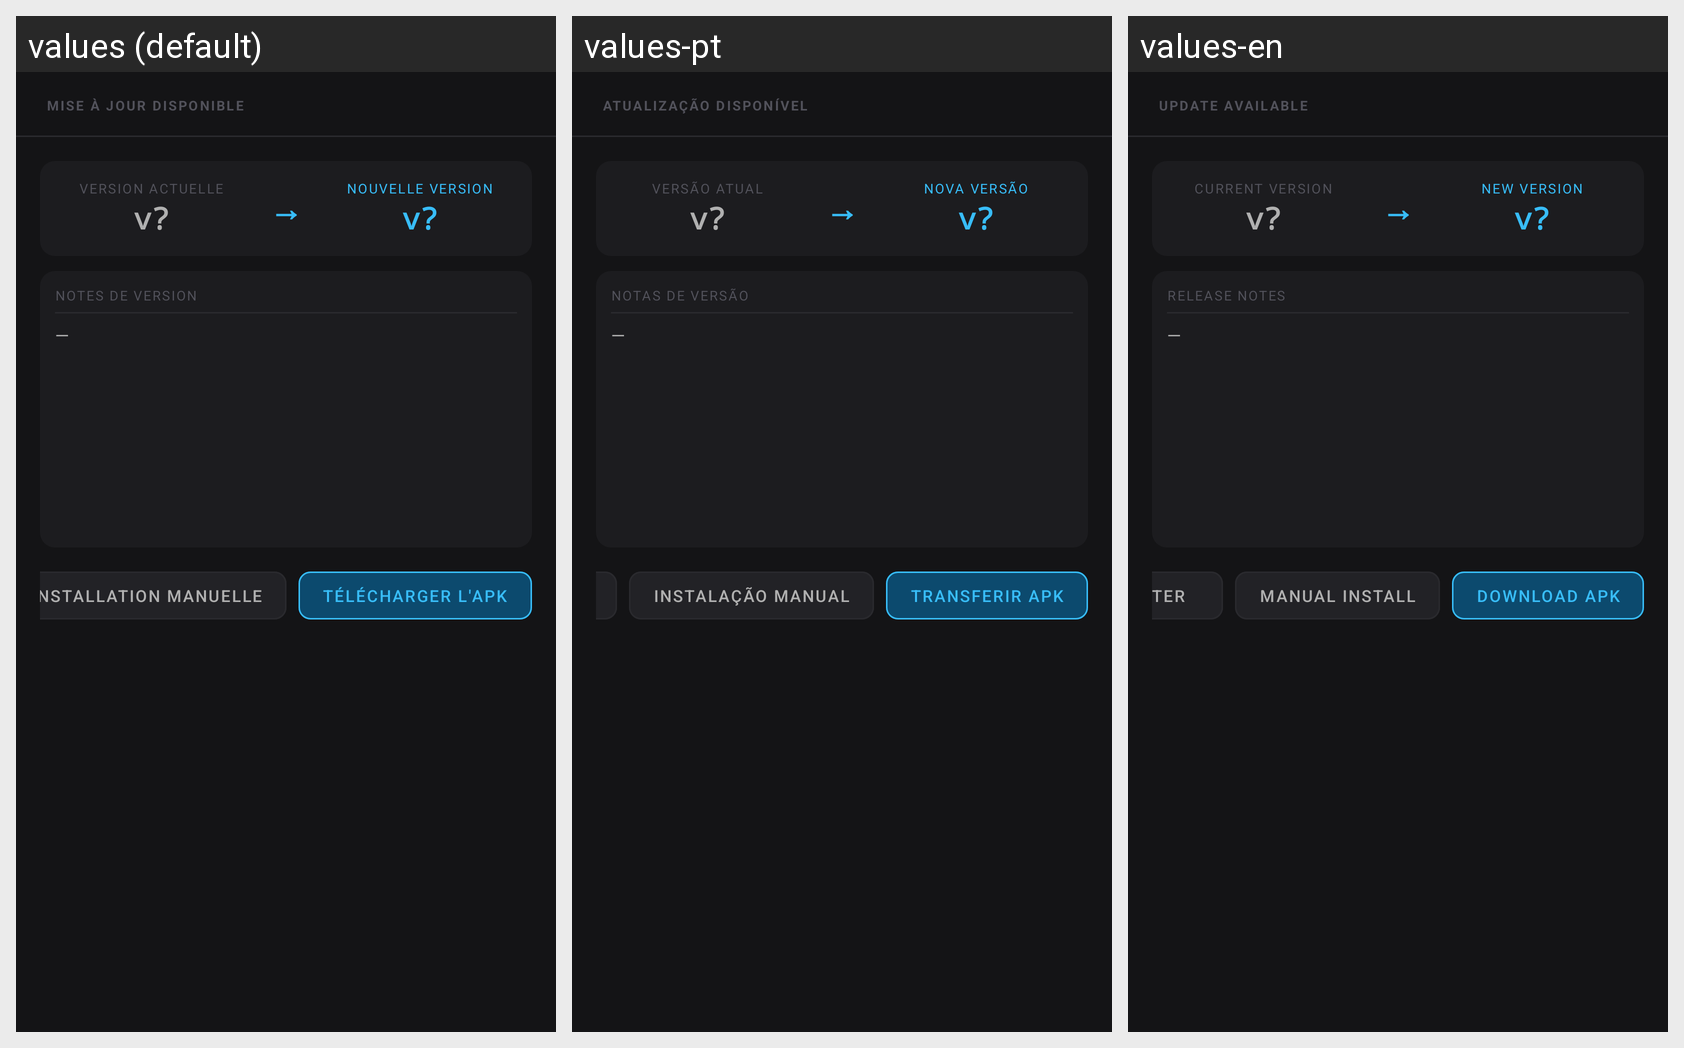

The same Android screen rendered under several of its app's locales, left to right. List the strings drawn on it with the default value and each locale's translation.
Android screen res/layout/dialog_update.xml rendered under 3 locales, left to right: values (default), values-pt, values-en. Device: Nexus 5 (rendered at 1080×1920; each locale shown at half size, 540×960, under a caption strip naming it); theme Theme.MG4Control.
Other locales in the repository, not shown: values-de, values-es, values-it.
Strings drawn on this screen, with the default value and each locale's value (text and hints the layout hard-codes, and strings that could not be matched under every locale, appear in the picture but are not listed):

update_available_title
  values: Mise à jour disponible
  values-pt: Atualização disponível
  values-en: Update available

update_current_label
  values: Version actuelle
  values-pt: Versão atual
  values-en: Current version

update_new_label
  values: Nouvelle version
  values-pt: Nova versão
  values-en: New version

update_release_notes_label
  values: Notes de version
  values-pt: Notas de versão
  values-en: Release notes

update_manual_btn
  values: Installation manuelle
  values-pt: Instalação manual
  values-en: Manual install

update_auto_btn
  values: Télécharger l'APK
  values-pt: Transferir APK
  values-en: Download APK
